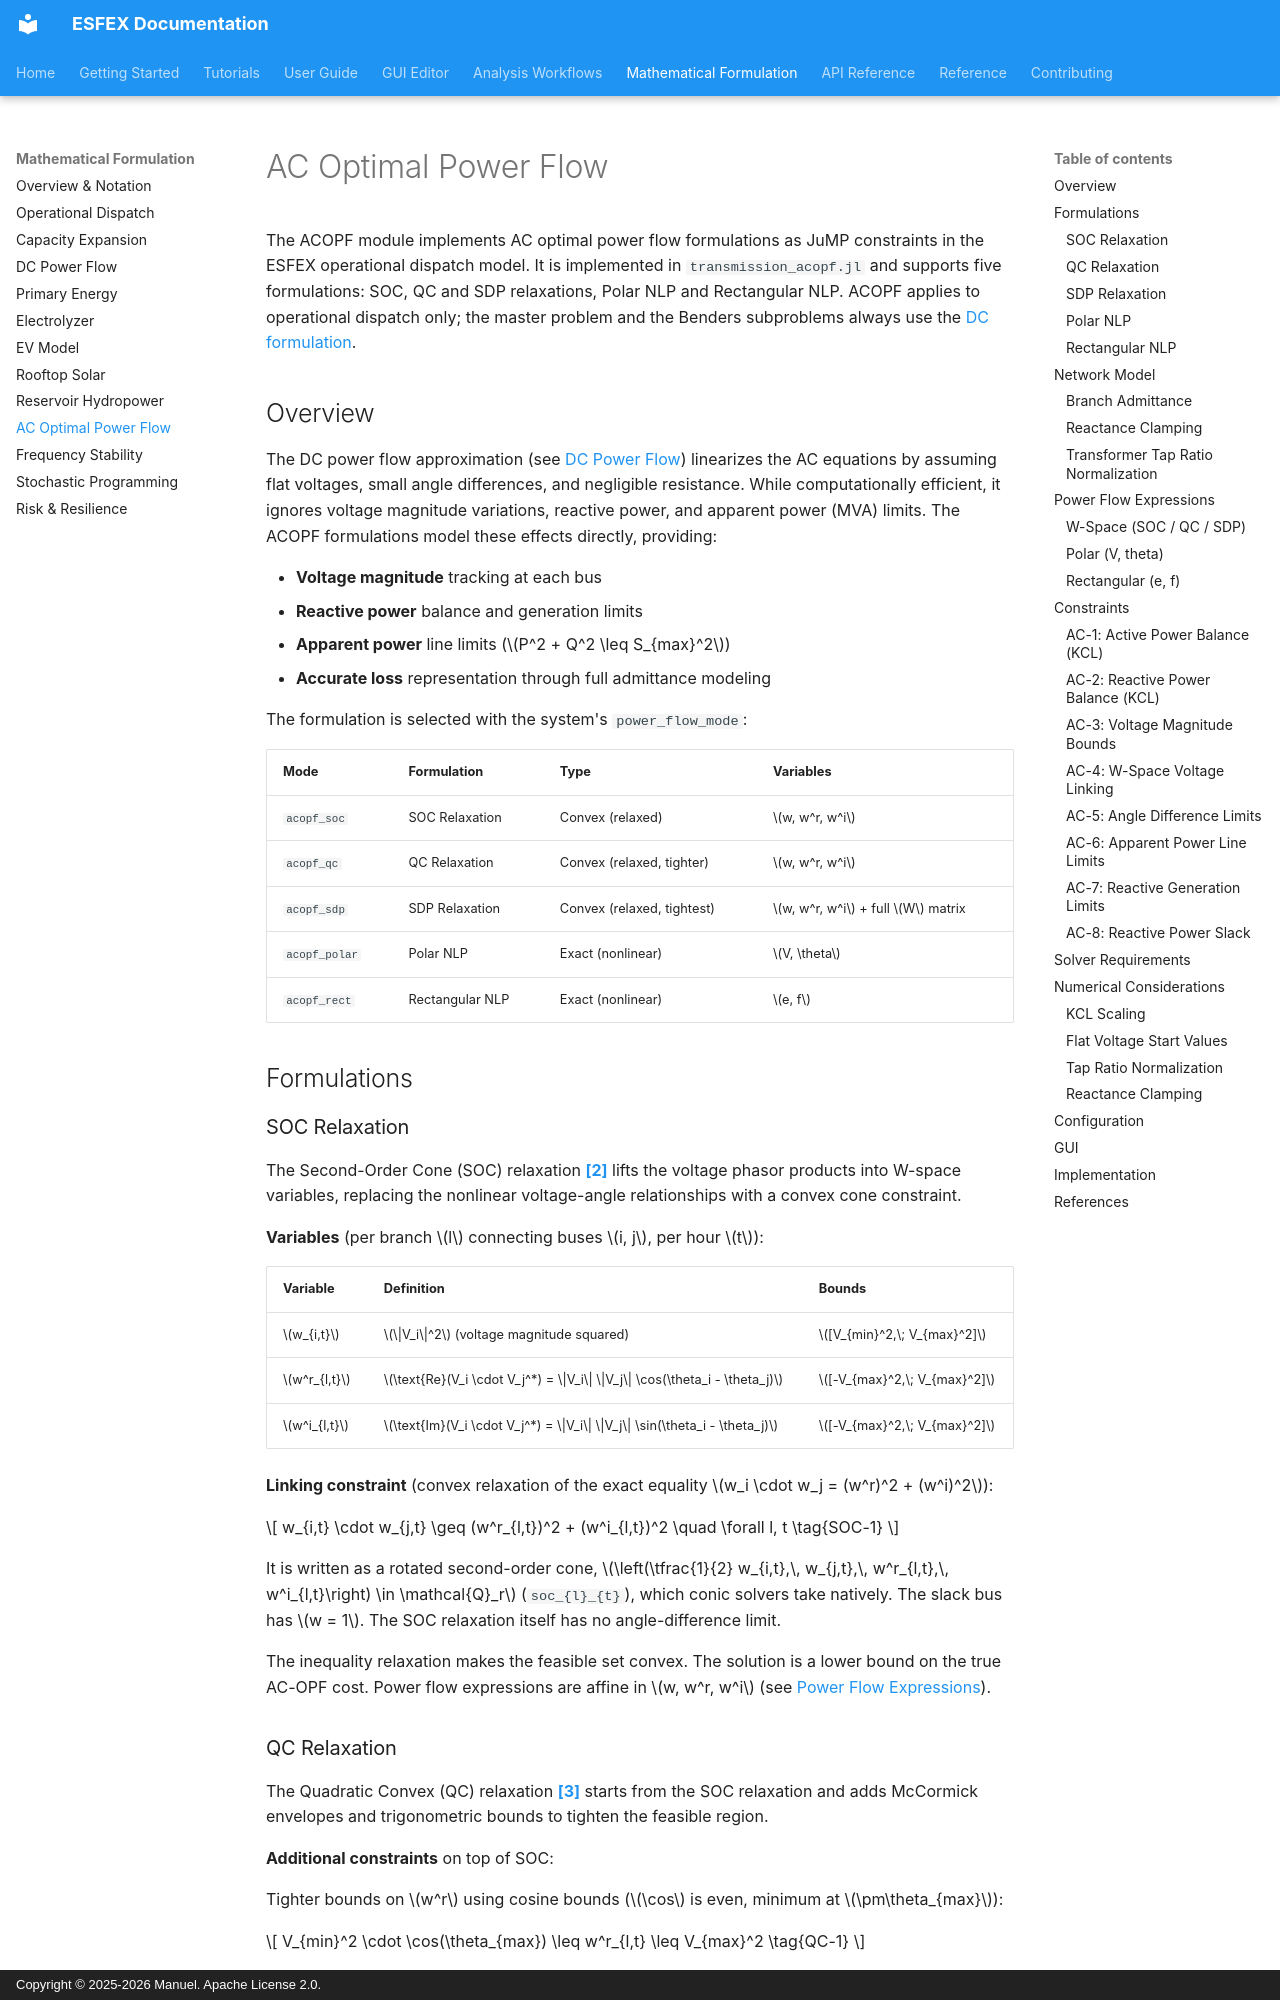

repository: Net-Zero-Horizon/ESFEX · page: formulation/ac-power-flow/index.html · generator: mkdocs · copyright: Copyright © 2025-2026 Manuel. Apache License 2.0.

# AC Optimal Power Flow

The ACOPF module implements AC optimal power flow formulations as JuMP constraints in the ESFEX operational dispatch model. It is implemented in `transmission_acopf.jl` and supports five formulations: SOC, QC and SDP relaxations, Polar NLP and Rectangular NLP. ACOPF applies to operational dispatch only; the master problem and the Benders subproblems always use the [DC formulation](dc-power-flow.md).

## Overview

The DC power flow approximation (see [DC Power Flow](dc-power-flow.md)) linearizes the AC equations by assuming flat voltages, small angle differences, and negligible resistance. While computationally efficient, it ignores voltage magnitude variations, reactive power, and apparent power (MVA) limits. The ACOPF formulations model these effects directly, providing:

- **Voltage magnitude** tracking at each bus
- **Reactive power** balance and generation limits
- **Apparent power** line limits (\(P^2 + Q^2 \leq S_{max}^2\))
- **Accurate loss** representation through full admittance modeling

The formulation is selected with the system's `power_flow_mode`:

| Mode | Formulation | Type | Variables |
|------|-------------|------|-----------|
| `acopf_soc` | SOC Relaxation | Convex (relaxed) | \(w, w^r, w^i\) |
| `acopf_qc` | QC Relaxation | Convex (relaxed, tighter) | \(w, w^r, w^i\) |
| `acopf_sdp` | SDP Relaxation | Convex (relaxed, tightest) | \(w, w^r, w^i\) + full \(W\) matrix |
| `acopf_polar` | Polar NLP | Exact (nonlinear) | \(V, \theta\) |
| `acopf_rect` | Rectangular NLP | Exact (nonlinear) | \(e, f\) |

## Formulations

### SOC Relaxation

The Second-Order Cone (SOC) relaxation [**[2]**](../reference/bibliography.md#ref2) lifts the voltage phasor products into W-space variables, replacing the nonlinear voltage-angle relationships with a convex cone constraint.

**Variables** (per branch \(l\) connecting buses \(i, j\), per hour \(t\)):

| Variable | Definition | Bounds |
|----------|-----------|--------|
| \(w_{i,t}\) | \(\|V_i\|^2\) (voltage magnitude squared) | \([V_{min}^2,\; V_{max}^2]\) |
| \(w^r_{l,t}\) | \(\text{Re}(V_i \cdot V_j^*) = \|V_i\| \|V_j\| \cos(\theta_i - \theta_j)\) | \([-V_{max}^2,\; V_{max}^2]\) |
| \(w^i_{l,t}\) | \(\text{Im}(V_i \cdot V_j^*) = \|V_i\| \|V_j\| \sin(\theta_i - \theta_j)\) | \([-V_{max}^2,\; V_{max}^2]\) |

**Linking constraint** (convex relaxation of the exact equality \(w_i \cdot w_j = (w^r)^2 + (w^i)^2\)):

\[
w_{i,t} \cdot w_{j,t} \geq (w^r_{l,t})^2 + (w^i_{l,t})^2 \quad \forall l, t
\tag{SOC-1}
\]

It is written as a rotated second-order cone, \(\left(\tfrac{1}{2} w_{i,t},\, w_{j,t},\, w^r_{l,t},\, w^i_{l,t}\right) \in \mathcal{Q}_r\) (`soc_{l}_{t}`), which conic solvers take natively. The slack bus has \(w = 1\). The SOC relaxation itself has no angle-difference limit.

The inequality relaxation makes the feasible set convex. The solution is a lower bound on the true AC-OPF cost. Power flow expressions are affine in \(w, w^r, w^i\) (see [Power Flow Expressions](#power-flow-expressions)).
